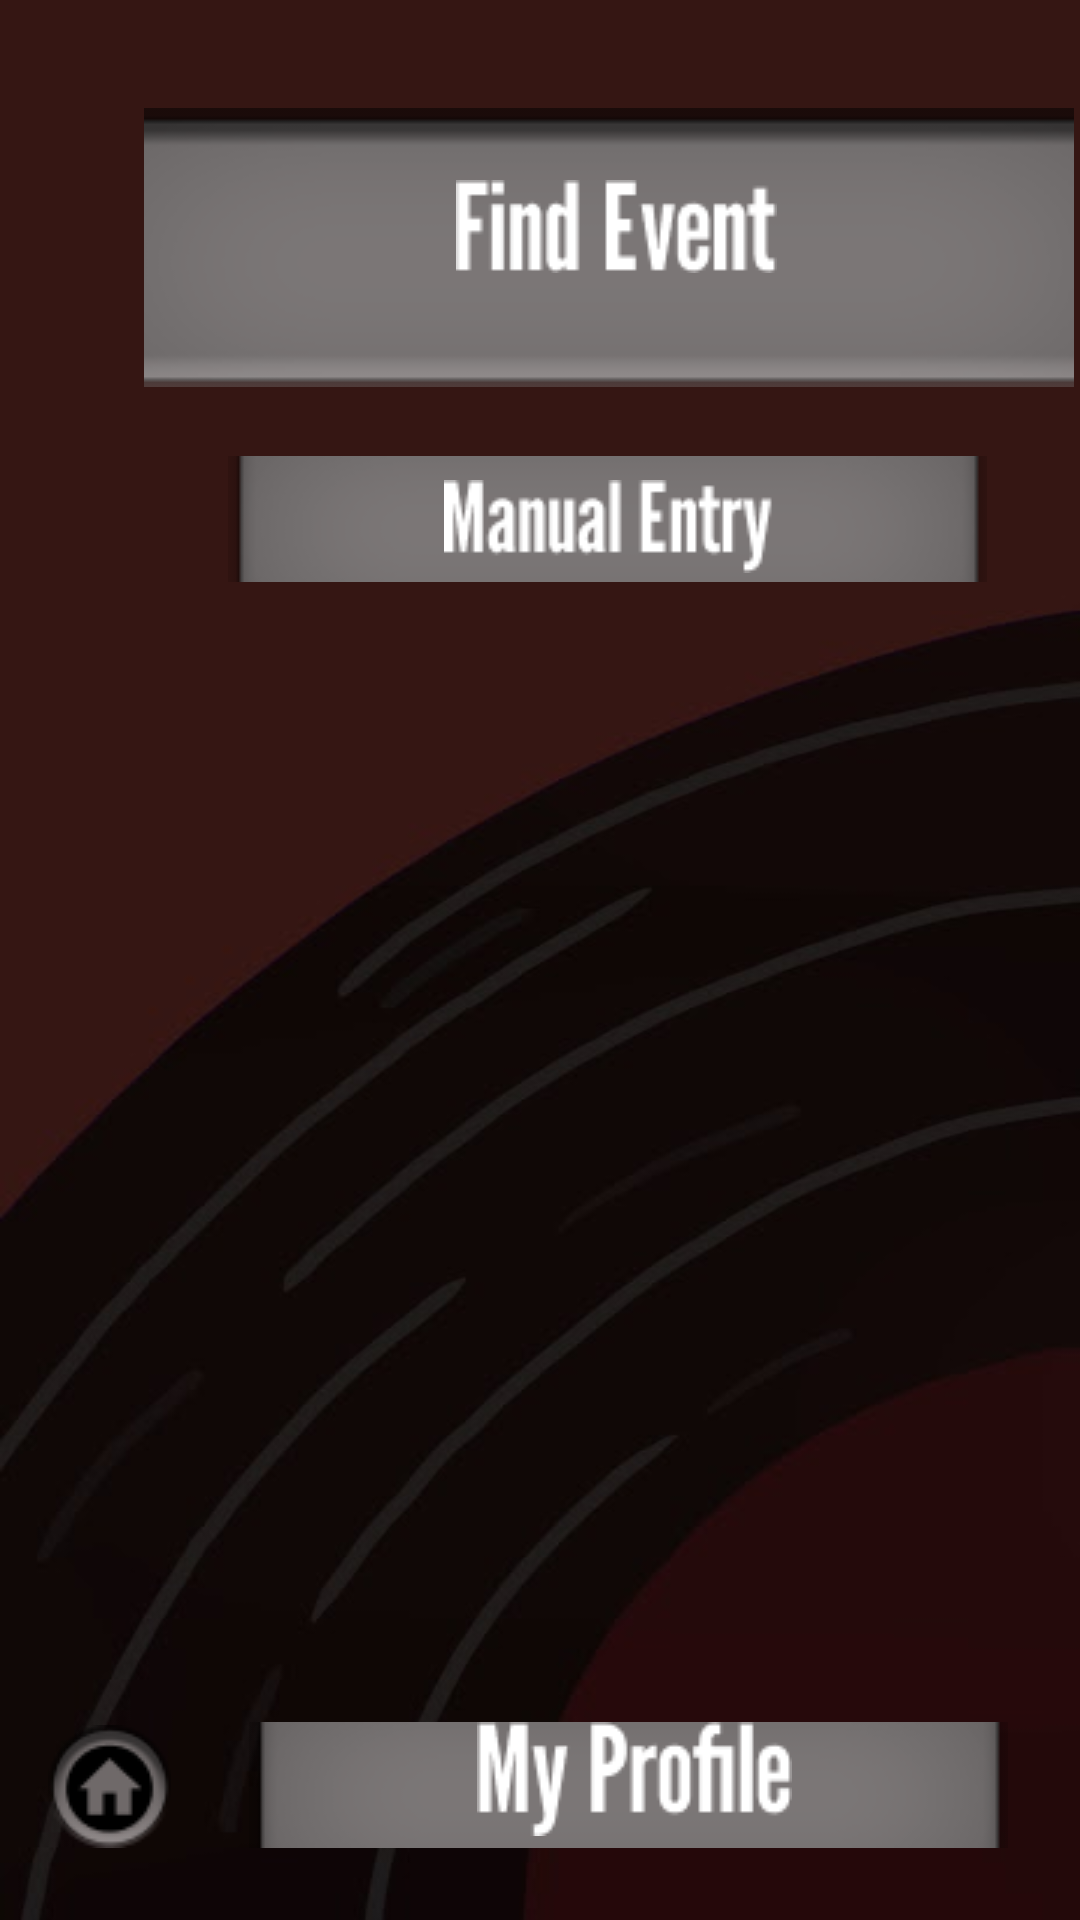

Produce the Android XML layout that renders to this screen, including the resource entries it uses.
<!-- AndroidManifest.xml: application theme Theme.CIS183_DJSongSearch -->
<!-- res/layout/activity_event_search.xml -->
<?xml version="1.0" encoding="utf-8"?>
<androidx.constraintlayout.widget.ConstraintLayout xmlns:android="http://schemas.android.com/apk/res/android"
    xmlns:app="http://schemas.android.com/apk/res-auto"
    xmlns:tools="http://schemas.android.com/tools"
    android:layout_width="match_parent"
    android:layout_height="match_parent"
    android:background="@drawable/background"
    tools:context=".EventSearch">

    <ListView
        android:id="@+id/lv_v_es_events"
        android:layout_width="330dp"
        android:layout_height="419dp"
        android:layout_marginStart="40dp"
        android:layout_marginTop="228dp"
        app:layout_constraintStart_toStartOf="parent"
        app:layout_constraintTop_toTopOf="parent" />

    <ImageView
        android:id="@+id/imageView111"
        android:layout_width="wrap_content"
        android:layout_height="wrap_content"
        android:layout_marginStart="48dp"
        android:layout_marginTop="36dp"
        app:layout_constraintStart_toStartOf="parent"
        app:layout_constraintTop_toTopOf="parent"
        app:srcCompat="@drawable/rectangle_1" />

    <ImageView
        android:id="@+id/imageView112"
        android:layout_width="wrap_content"
        android:layout_height="wrap_content"
        android:layout_marginStart="152dp"
        android:layout_marginTop="60dp"
        app:layout_constraintStart_toStartOf="parent"
        app:layout_constraintTop_toTopOf="parent"
        app:srcCompat="@drawable/find_event" />

    <ImageButton
        android:id="@+id/btn_v_es_manual"
        android:layout_width="wrap_content"
        android:layout_height="wrap_content"
        android:layout_marginStart="76dp"
        android:layout_marginTop="152dp"
        android:background="@android:drawable/divider_horizontal_bright"
        app:layout_constraintStart_toStartOf="parent"
        app:layout_constraintTop_toTopOf="parent"
        app:srcCompat="@drawable/rectangle_29" />

    <ImageView
        android:id="@+id/imageView114"
        android:layout_width="wrap_content"
        android:layout_height="wrap_content"
        android:layout_marginStart="148dp"
        android:layout_marginTop="160dp"
        app:layout_constraintStart_toStartOf="parent"
        app:layout_constraintTop_toTopOf="parent"
        app:srcCompat="@drawable/manual_entry" />

    <ImageButton
        android:id="@+id/btn_v_es_attendeeInfo"
        android:layout_width="wrap_content"
        android:layout_height="wrap_content"
        android:layout_marginEnd="24dp"
        android:layout_marginBottom="24dp"
        android:background="@android:drawable/divider_horizontal_bright"
        app:layout_constraintBottom_toBottomOf="parent"
        app:layout_constraintEnd_toEndOf="parent"
        app:srcCompat="@drawable/rectangle_29" />

    <ImageView
        android:id="@+id/imageView119"
        android:layout_width="wrap_content"
        android:layout_height="wrap_content"
        android:layout_marginEnd="96dp"
        android:layout_marginBottom="4dp"
        app:layout_constraintBottom_toBottomOf="@+id/btn_v_es_attendeeInfo"
        app:layout_constraintEnd_toEndOf="parent"
        app:srcCompat="@drawable/my_profile" />

    <ImageButton
        android:id="@+id/btn_v_es_home"
        android:layout_width="wrap_content"
        android:layout_height="wrap_content"
        android:layout_marginStart="16dp"
        android:layout_marginBottom="24dp"
        android:background="@android:drawable/presence_invisible"
        app:layout_constraintBottom_toBottomOf="parent"
        app:layout_constraintStart_toStartOf="parent"
        app:srcCompat="@drawable/ellipse_9" />

    <ImageView
        android:id="@+id/imageView121"
        android:layout_width="wrap_content"
        android:layout_height="wrap_content"
        android:layout_marginStart="21dp"
        android:layout_marginBottom="26dp"
        app:layout_constraintBottom_toBottomOf="parent"
        app:layout_constraintStart_toStartOf="parent"
        app:srcCompat="@drawable/home_circle_icon_137496_8" />

    <TextView
        android:id="@+id/tv_v_es_error"
        android:layout_width="wrap_content"
        android:layout_height="wrap_content"
        android:layout_marginStart="112dp"
        android:layout_marginTop="200dp"
        android:text="Please select an active event."
        android:textColor="@color/design_default_color_error"
        android:textStyle="bold"
        android:visibility="invisible"
        app:layout_constraintStart_toStartOf="parent"
        app:layout_constraintTop_toTopOf="parent" />

</androidx.constraintlayout.widget.ConstraintLayout>
<!-- resources referenced by this layout -->
<resources>
  <!-- drawable background: jpg bitmap (drawable, 13271 bytes) -->
  <!-- drawable ellipse_9: png bitmap (drawable, 2019 bytes) -->
  <!-- drawable find_event: png bitmap (drawable, 1059 bytes) -->
  <!-- drawable home_circle_icon_137496_8: png bitmap (drawable, 570 bytes) -->
  <!-- drawable manual_entry: png bitmap (drawable, 1191 bytes) -->
  <!-- drawable my_profile: png bitmap (drawable, 1336 bytes) -->
  <!-- drawable rectangle_1: png bitmap (drawable, 2966 bytes) -->
  <!-- drawable rectangle_29: png bitmap (drawable, 1739 bytes) -->
  <style name="Theme.CIS183_DJSongSearch" parent="Base.Theme.CIS183_DJSongSearch" />
  <style name="Base.Theme.CIS183_DJSongSearch" parent="Theme.Material3.DayNight.NoActionBar">
          
          
      </style>
</resources>
